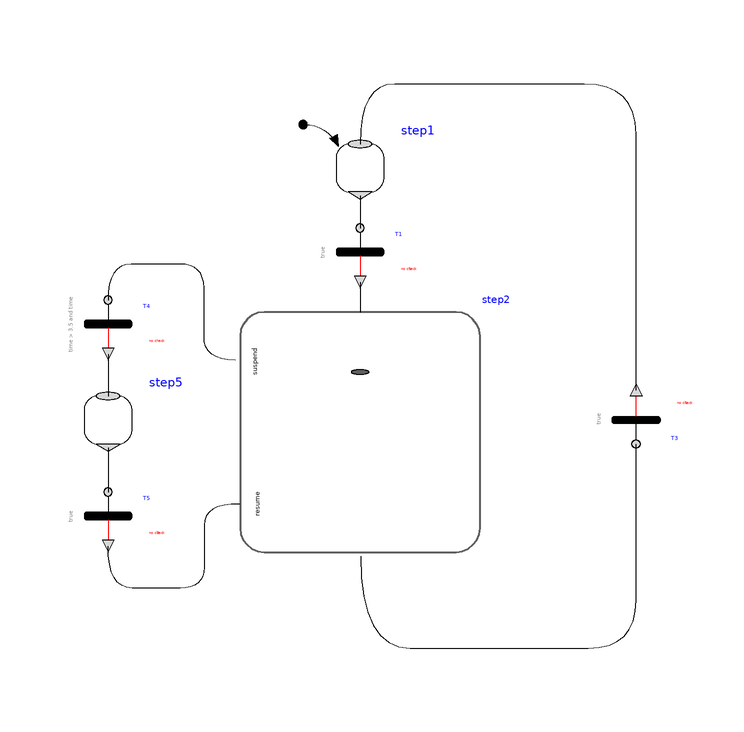

The Modelica model whose source follows is shown above as a component diagram (icons at their Placement, wires along their Line points).

model Composite2 "Example of a composite step as submodel"
         extends Modelica.Icons.Example;

        Modelica_StateGraph2.Step step1(
          nOut=1,
          initialStep=true,
          nIn=1) annotation (Placement(transformation(extent={{-10,66},{-2,74}})));
        Modelica_StateGraph2.Transition T1(
                      delayedTransition=true, waitTime=1)
          annotation (Placement(transformation(extent={{-10,52},{-2,60}})));
        annotation (Diagram(coordinateSystem(preserveAspectRatio=true, extent={{-100,
                -100},{100,100}}),   graphics),
          experiment(StopTime=12),
          experimentSetupOutput);
        Modelica_StateGraph2.Transition T3(
                      delayedTransition=true, waitTime=1)
          annotation (Placement(transformation(extent={{36,32},{44,24}})));
        Modelica_StateGraph2.Transition T4(
                      condition=time > 3.5 and time <= 4.5)
          annotation (Placement(transformation(extent={{-52,40},{-44,48}})));
        Modelica_StateGraph2.Step step5(
                   nIn=1, nOut=1)
          annotation (Placement(transformation(extent={{-52,24},{-44,32}})));
        Modelica_StateGraph2.Transition T5(
                      delayedTransition=true, waitTime=2)
          annotation (Placement(transformation(extent={{-52,8},{-44,16}})));
        Utilities.Composite2_Subgraph step2(
          initialStep=false,
          use_suspend=true,
          nIn=1,
          nOut=1,
          nSuspend=1,
          nResume=1)
          annotation (Placement(transformation(extent={{-16,16},{4,36}})));
      equation
        connect(step1.outPort[1], T1.inPort) annotation (Line(
            points={{-6,65.4},{-6,60}},
            color={0,0,0},
            smooth=Smooth.Bezier));
        connect(T3.outPort, step1.inPort[1]) annotation (Line(
            points={{40,33},{40,33},{40,67.3154},{40,84},{22.6961,84},{5.59375,
              84},{-6,84},{-6,74}},
            color={0,0,0},
            smooth=Smooth.Bezier));
        connect(step5.outPort[1], T5.inPort) annotation (Line(
            points={{-48,23.4},{-48,16}},
            color={0,0,0},
            smooth=Smooth.Bezier));
        connect(T4.outPort, step5.inPort[1]) annotation (Line(
            points={{-48,39},{-48,32}},
            color={0,0,0},
            smooth=Smooth.Bezier));
        connect(T1.outPort, step2.inPort[1]) annotation (Line(
            points={{-6,51},{-6,46}},
            color={0,0,0},
            smooth=Smooth.Bezier));
        connect(step2.outPort[1], T3.inPort) annotation (Line(
            points={{-5.9,5.3},{-5.9,-10},{10.656,-10},{24,-10},{40,-10},{40,6},
              {40,24}},
            color={0,0,0},
            smooth=Smooth.Bezier));
        connect(step2.suspend[1], T4.inPort) annotation (Line(
            points={{-26.8,38},{-32,38},{-32,46},{-32,54},{-40.2188,54},{-48,54},
              {-48,48}},
            color={0,0,0},
            smooth=Smooth.Bezier));
        connect(step2.resume[1], T5.outPort) annotation (Line(
            points={{-26.05,14},{-32,14},{-32,6.89063},{-32,0},{-40,0},{-48,0},
              {-48,7}},
            color={0,0,0},
            smooth=Smooth.Bezier));
      end Composite2;